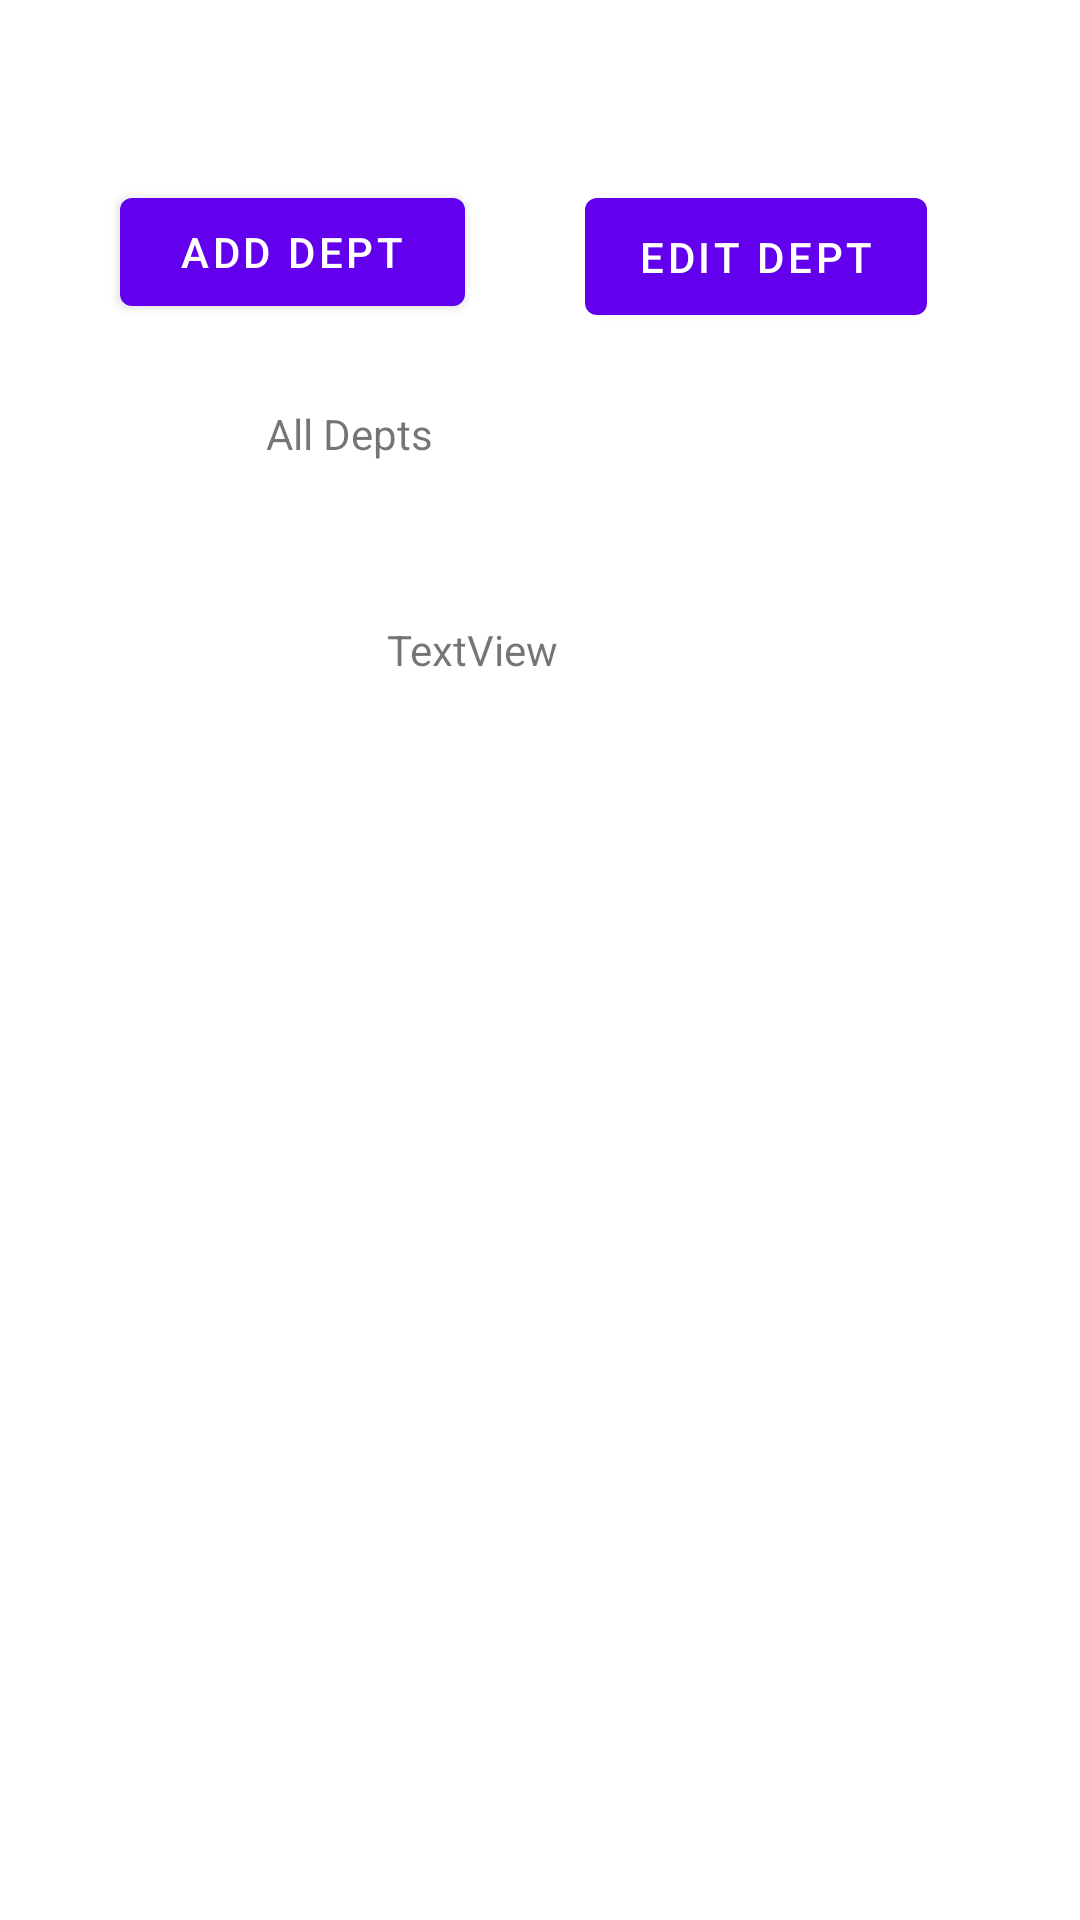

Reconstruct the res/layout file that produces this screen, plus the resources it refers to.
<!-- AndroidManifest.xml: fallback theme Theme.MaterialComponents.DayNight.NoActionBar -->
<!-- res/layout/fragment_dept.xml -->
<?xml version="1.0" encoding="utf-8"?>
<ScrollView xmlns:android="http://schemas.android.com/apk/res/android"
    xmlns:app="http://schemas.android.com/apk/res-auto"
    xmlns:tools="http://schemas.android.com/tools"
    android:id="@+id/ScrollView01"
    android:layout_width="fill_parent"
    android:layout_height="fill_parent" >
<androidx.constraintlayout.widget.ConstraintLayout xmlns:android="http://schemas.android.com/apk/res/android"
    xmlns:app="http://schemas.android.com/apk/res-auto"
    xmlns:tools="http://schemas.android.com/tools"
    android:layout_width="match_parent"
    android:layout_height="match_parent"
    tools:context=".ui.dept.DeptFragment">

    <TextView
        android:id="@+id/textView3"
        android:layout_width="183dp"
        android:layout_height="34dp"
        android:layout_marginTop="27dp"
        android:text="All Depts"
        app:layout_constraintEnd_toEndOf="parent"
        app:layout_constraintStart_toStartOf="parent"
        app:layout_constraintTop_toBottomOf="@+id/btnAddDept" />

    <Button
        android:id="@+id/btnEditDept"
        android:layout_width="114dp"
        android:layout_height="51dp"
        android:layout_marginStart="40dp"
        android:layout_marginTop="60dp"
        android:text="Edit Dept"
        app:layout_constraintEnd_toEndOf="parent"
        app:layout_constraintHorizontal_bias="0.0"
        app:layout_constraintStart_toEndOf="@+id/btnAddDept"
        app:layout_constraintTop_toTopOf="parent" />

    <Button
        android:id="@+id/btnAddDept"
        android:layout_width="115dp"
        android:layout_height="48dp"
        android:layout_marginStart="40dp"
        android:layout_marginTop="60dp"
        android:text="Add Dept"
        app:layout_constraintStart_toStartOf="parent"
        app:layout_constraintTop_toTopOf="parent" />

    <TextView
        android:id="@+id/lblAllDepts"
        android:layout_width="102dp"
        android:layout_height="33dp"
        android:layout_marginTop="38dp"
        android:text="TextView"
        app:layout_constraintEnd_toEndOf="parent"
        app:layout_constraintStart_toStartOf="parent"
        app:layout_constraintTop_toBottomOf="@+id/textView3" />
</androidx.constraintlayout.widget.ConstraintLayout>
</ScrollView>
<!-- resources referenced by this layout -->
<resources>

</resources>
